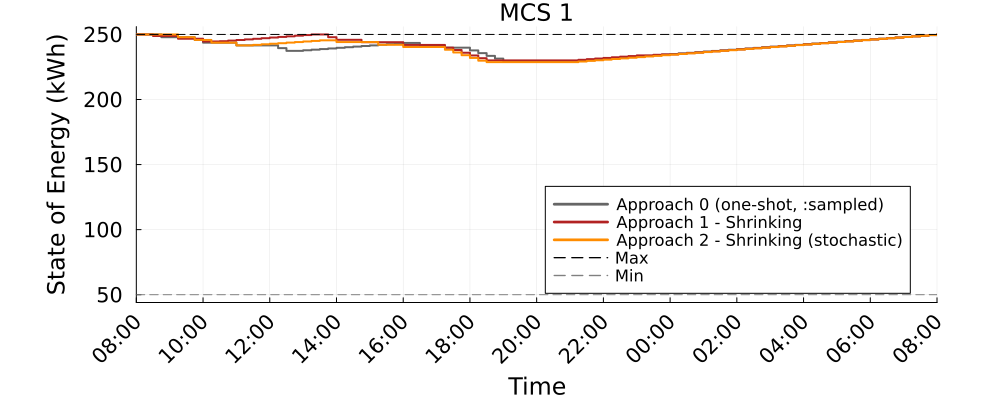

The table this chart was drawn from, first rows:
Time_Period, MCS_1_A0_kWh, MCS_1_A1S_kWh, MCS_1_A2S_kWh
1, 250.0, 250.0, 250.0
2, 250.0, 250.0, 250.0
3, 250.0, 248.8, 250.0
4, 247.9, 248.8, 250.0
5, 247.9, 248.8, 250.0
6, 247.9, 246.7, 247.9
7, 247.9, 246.7, 247.9
8, 245.8, 246.7, 245.8
9, 243.7, 244.6, 245.8
10, 243.7, 244.6, 243.7
11, 243.7, 244.8, 243.7
12, 243.7, 245.3, 243.7
13, 241.6, 245.7, 241.6
14, 241.6, 246.2, 241.6
15, 241.6, 246.6, 242
16, 241.6, 247.1, 242.4
17, 241.6, 247.6, 242.9
18, 239.5, 248.1, 243.3
19, 237.4, 248.6, 243.7
20, 237.4, 249, 244.2
21, 237.8, 249.5, 244.6
22, 238.3, 250, 245
23, 238.8, 250, 245.5
24, 239.2, 247.9, 245.5
25, 239.7, 245.9, 244.2
26, 240.2, 245.9, 244.2
27, 240.7, 245.9, 244.2
28, 241.1, 244, 244.2
29, 241.6, 244, 244.2
30, 242.1, 244, 242.1
31, 242.5, 244, 242.1
32, 243, 244, 242.1
33, 243.5, 241.9, 240.4
34, 243.5, 241.9, 240.4
35, 241.4, 241.9, 240.4
36, 241.4, 241.9, 240.4
37, 241.4, 241.9, 240.4
38, 239.8, 239.8, 238.3
39, 239.8, 238, 236.2
40, 239.8, 235.9, 234
41, 237.7, 233.8, 231.9
42, 235.6, 231.7, 229.8
43, 233.5, 230.1, 228.7
44, 231.4, 230.1, 228.7
45, 229.3, 230.1, 228.7
46, 229.3, 230.1, 228.7
47, 229.3, 230.1, 228.7
48, 229.3, 230.1, 228.7
49, 229.3, 230.1, 228.7
50, 229.3, 230.1, 228.7
51, 229.3, 230.1, 228.7
52, 229.3, 230.1, 228.7
53, 229.3, 230.1, 228.7
54, 229.8, 230.5, 229.2
55, 230.3, 231, 229.7
56, 230.7, 231.5, 230.2
57, 231.2, 232, 230.6
58, 231.7, 232.4, 231.1
59, 232.1, 232.9, 231.6
60, 232.6, 233.4, 232.1
... 37 more rows
